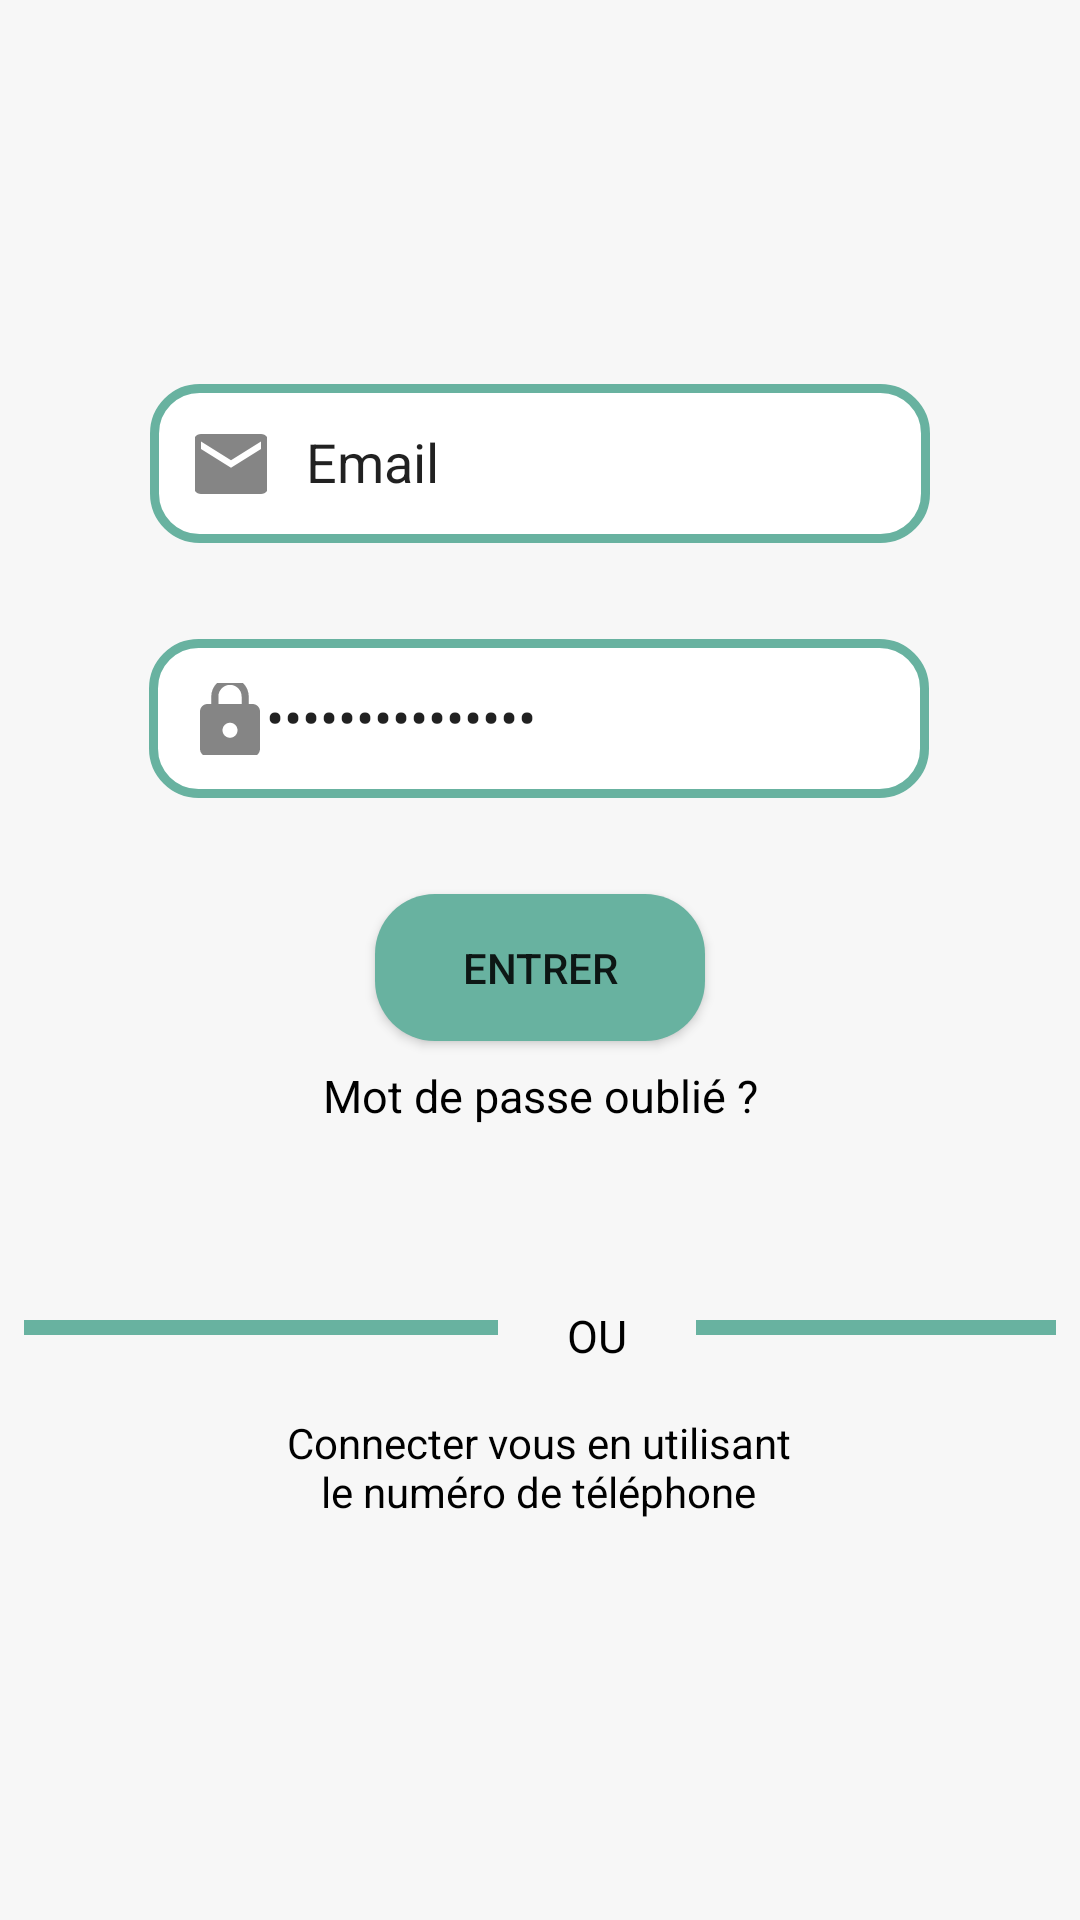

Reconstruct the res/layout file that produces this screen, plus the resources it refers to.
<!-- AndroidManifest.xml: application theme Theme.MiniProjetTdm -->
<!-- res/layout/fragment_authentification.xml -->
<?xml version="1.0" encoding="utf-8"?>
<androidx.constraintlayout.widget.ConstraintLayout xmlns:android="http://schemas.android.com/apk/res/android"
    xmlns:app="http://schemas.android.com/apk/res-auto"
    xmlns:tools="http://schemas.android.com/tools"
    android:layout_width="match_parent"
    android:layout_height="match_parent"
    android:background="@color/grey">

    <EditText
        android:id="@+id/editTextTextEmailAddress"
        android:layout_width="260dp"
        android:layout_height="53dp"
        android:layout_marginStart="8dp"
        android:layout_marginTop="128dp"
        android:layout_marginEnd="8dp"
        android:background="@drawable/border"
        android:drawableLeft="@drawable/ic_email"
        android:ems="10"
        android:inputType="textEmailAddress"
        android:text="   Email"
        android:textColorHint="@color/grey"
        app:layout_constraintEnd_toEndOf="parent"
        app:layout_constraintStart_toStartOf="parent"
        app:layout_constraintTop_toTopOf="parent" />

    <EditText
        android:id="@+id/editTextTextPassword"
        android:layout_width="260dp"
        android:layout_height="53dp"
        android:layout_marginStart="8dp"
        android:layout_marginTop="32dp"
        android:layout_marginEnd="8dp"
        android:background="@drawable/border"
        android:drawableLeft="@drawable/ic_lock"
        android:ems="10"
        android:inputType="textPassword"
        android:text="   Mot de passe"
        android:textColorHint="@color/grey"
        app:layout_constraintEnd_toEndOf="parent"
        app:layout_constraintHorizontal_bias="0.496"
        app:layout_constraintStart_toStartOf="parent"
        app:layout_constraintTop_toBottomOf="@+id/editTextTextEmailAddress" />

    <Button
        android:id="@+id/button"
        android:layout_width="110dp"
        android:layout_height="wrap_content"
        android:layout_marginStart="8dp"
        android:layout_marginTop="32dp"
        android:layout_marginEnd="8dp"
        android:text="Entrer"
        android:background="@drawable/border_button"
        android:clickable="true"
        app:layout_constraintEnd_toEndOf="parent"
        app:layout_constraintStart_toStartOf="parent"
        app:layout_constraintTop_toBottomOf="@+id/editTextTextPassword" />

    <TextView
        android:id="@+id/textView"
        android:layout_width="wrap_content"
        android:layout_height="wrap_content"
        android:layout_marginStart="8dp"
        android:layout_marginTop="8dp"
        android:layout_marginEnd="8dp"
        android:clickable="true"
        android:minHeight="48dp"
        android:text="Mot de passe oublié ?"
        android:textColor="@color/black"
        android:textSize="15dp"
        app:layout_constraintBottom_toTopOf="@+id/linearLayout"
        app:layout_constraintEnd_toEndOf="parent"
        app:layout_constraintStart_toStartOf="parent"
        app:layout_constraintTop_toBottomOf="@+id/button" />

    <LinearLayout
        android:id="@+id/linearLayout"
        android:layout_width="match_parent"
        android:layout_height="wrap_content"
        android:layout_marginStart="8dp"
        android:layout_marginTop="16dp"
        android:layout_marginEnd="8dp"
        android:orientation="horizontal"
        app:layout_constraintEnd_toEndOf="parent"
        app:layout_constraintHorizontal_bias="0.0"
        app:layout_constraintStart_toStartOf="parent"
        app:layout_constraintTop_toBottomOf="@+id/textView">

        <View
            android:layout_marginTop="21dp"
            android:id="@+id/SplitLine_hor1"
            android:layout_width="158dp"
            android:layout_height="5dp"
            android:background="@color/green"
            tools:layout_editor_absoluteX="1dp"
            tools:layout_editor_absoluteY="76dp" />

        <TextView
            android:textSize="15dp"
            android:id="@+id/textViewOu"
            android:layout_width="50dp"
            android:layout_height="wrap_content"
            android:layout_marginStart="8dp"
            android:layout_marginTop="16dp"
            android:layout_marginEnd="8dp"
            android:clickable="true"
            android:text="OU"
            android:textAlignment="center"
            android:textColor="@color/black"
            app:layout_constraintEnd_toEndOf="parent"
            app:layout_constraintHorizontal_bias="0.497"
            app:layout_constraintStart_toStartOf="parent" />

        <View
            android:layout_marginTop="21dp"
            android:paddingTop="30dp"
            android:id="@+id/SplitLine_hor2"
            android:layout_width="177dp"
            android:layout_height="5dp"
            android:background="@color/green"
            tools:layout_editor_absoluteX="1dp"
            tools:layout_editor_absoluteY="76dp" />
    </LinearLayout>

    <TextView
        android:id="@+id/textView2"
        android:layout_width="170dp"
        android:layout_height="wrap_content"
        android:layout_marginStart="8dp"
        android:layout_marginTop="16dp"
        android:layout_marginEnd="8dp"
        android:clickable="true"
        android:text="Connecter vous en utilisant le numéro de téléphone"
        android:textAlignment="center"
        android:textColor="@color/black"
        app:layout_constraintEnd_toEndOf="parent"
        app:layout_constraintHorizontal_bias="0.497"
        app:layout_constraintStart_toStartOf="parent"
        app:layout_constraintTop_toBottomOf="@+id/linearLayout" />

</androidx.constraintlayout.widget.ConstraintLayout>
<!-- resources referenced by this layout -->
<resources>
  <color name="black">#FF000000</color>
  <color name="green">#68B2A0</color>
  <color name="grey">#F7F7F7</color>
  <!-- drawable border (drawable) -->
  <?xml version="1.0" encoding="utf-8"?>
  <shape xmlns:android="http://schemas.android.com/apk/res/android" >
  
      
      <solid android:color="#ffffff" />
  
      
      <stroke
          android:width="3dp"
          android:color="#68B2A0" />
  
      
      <padding
          android:bottom="15dp"
          android:left="15dp"
          android:right="15dp"
          android:top="15dp" />
  
      
      <corners android:radius="15dp" />
  
  </shape>
  <!-- drawable border_button (drawable) -->
  <?xml version="1.0" encoding="utf-8"?>
  <shape xmlns:android="http://schemas.android.com/apk/res/android" >
  
      
      <solid android:color="#68B2A0" />
  
      
      <padding
          android:bottom="15dp"
          android:left="15dp"
          android:right="15dp"
          android:top="15dp" />
  
      
      <corners android:radius="20dp" />
  
  </shape>
  <!-- drawable ic_email (drawable-anydpi) -->
  <vector xmlns:android="http://schemas.android.com/apk/res/android"
      android:width="24dp"
      android:height="24dp"
      android:viewportWidth="24"
      android:viewportHeight="24"
      android:tint="#333333"
      android:alpha="0.6">
    <group android:scaleX="1.25"
        android:scaleY="1.25"
        android:translateX="-3"
        android:translateY="-3">
      <path
          android:fillColor="@android:color/white"
          android:pathData="M20,4L4,4c-1.1,0 -1.99,0.9 -1.99,2L2,18c0,1.1 0.9,2 2,2h16c1.1,0 2,-0.9 2,-2L22,6c0,-1.1 -0.9,-2 -2,-2zM20,8l-8,5 -8,-5L4,6l8,5 8,-5v2z"/>
    </group>
  </vector>
  <!-- drawable ic_lock (drawable-anydpi) -->
  <vector xmlns:android="http://schemas.android.com/apk/res/android"
      android:width="24dp"
      android:height="24dp"
      android:viewportWidth="24"
      android:viewportHeight="24"
      android:tint="#333333"
      android:alpha="0.6">
    <group android:scaleX="1.25"
        android:scaleY="1.25"
        android:translateX="-3"
        android:translateY="-3">
      <path
          android:fillColor="@android:color/white"
          android:pathData="M18,8h-1L17,6c0,-2.76 -2.24,-5 -5,-5S7,3.24 7,6v2L6,8c-1.1,0 -2,0.9 -2,2v10c0,1.1 0.9,2 2,2h12c1.1,0 2,-0.9 2,-2L20,10c0,-1.1 -0.9,-2 -2,-2zM12,17c-1.1,0 -2,-0.9 -2,-2s0.9,-2 2,-2 2,0.9 2,2 -0.9,2 -2,2zM15.1,8L8.9,8L8.9,6c0,-1.71 1.39,-3.1 3.1,-3.1 1.71,0 3.1,1.39 3.1,3.1v2z"/>
    </group>
  </vector>
  <style name="Theme.MiniProjetTdm" parent="Theme.AppCompat.Light.NoActionBar">
          
          <item name="colorPrimary">@color/purple_500</item>
          <item name="colorPrimaryVariant">@color/purple_700</item>
          <item name="colorOnPrimary">@color/white</item>
          
          <item name="colorSecondary">@color/teal_200</item>
          <item name="colorSecondaryVariant">@color/teal_700</item>
          <item name="colorOnSecondary">@color/black</item>
          
          <item name="android:statusBarColor" tools:targetApi="l">?attr/colorPrimaryVariant</item>
          
      </style>
  <color name="purple_500">#FF6200EE</color>
  <color name="purple_700">#FF3700B3</color>
  <color name="white">#FFFFFFFF</color>
  <color name="teal_200">#FF03DAC5</color>
  <color name="teal_700">#FF018786</color>
</resources>
